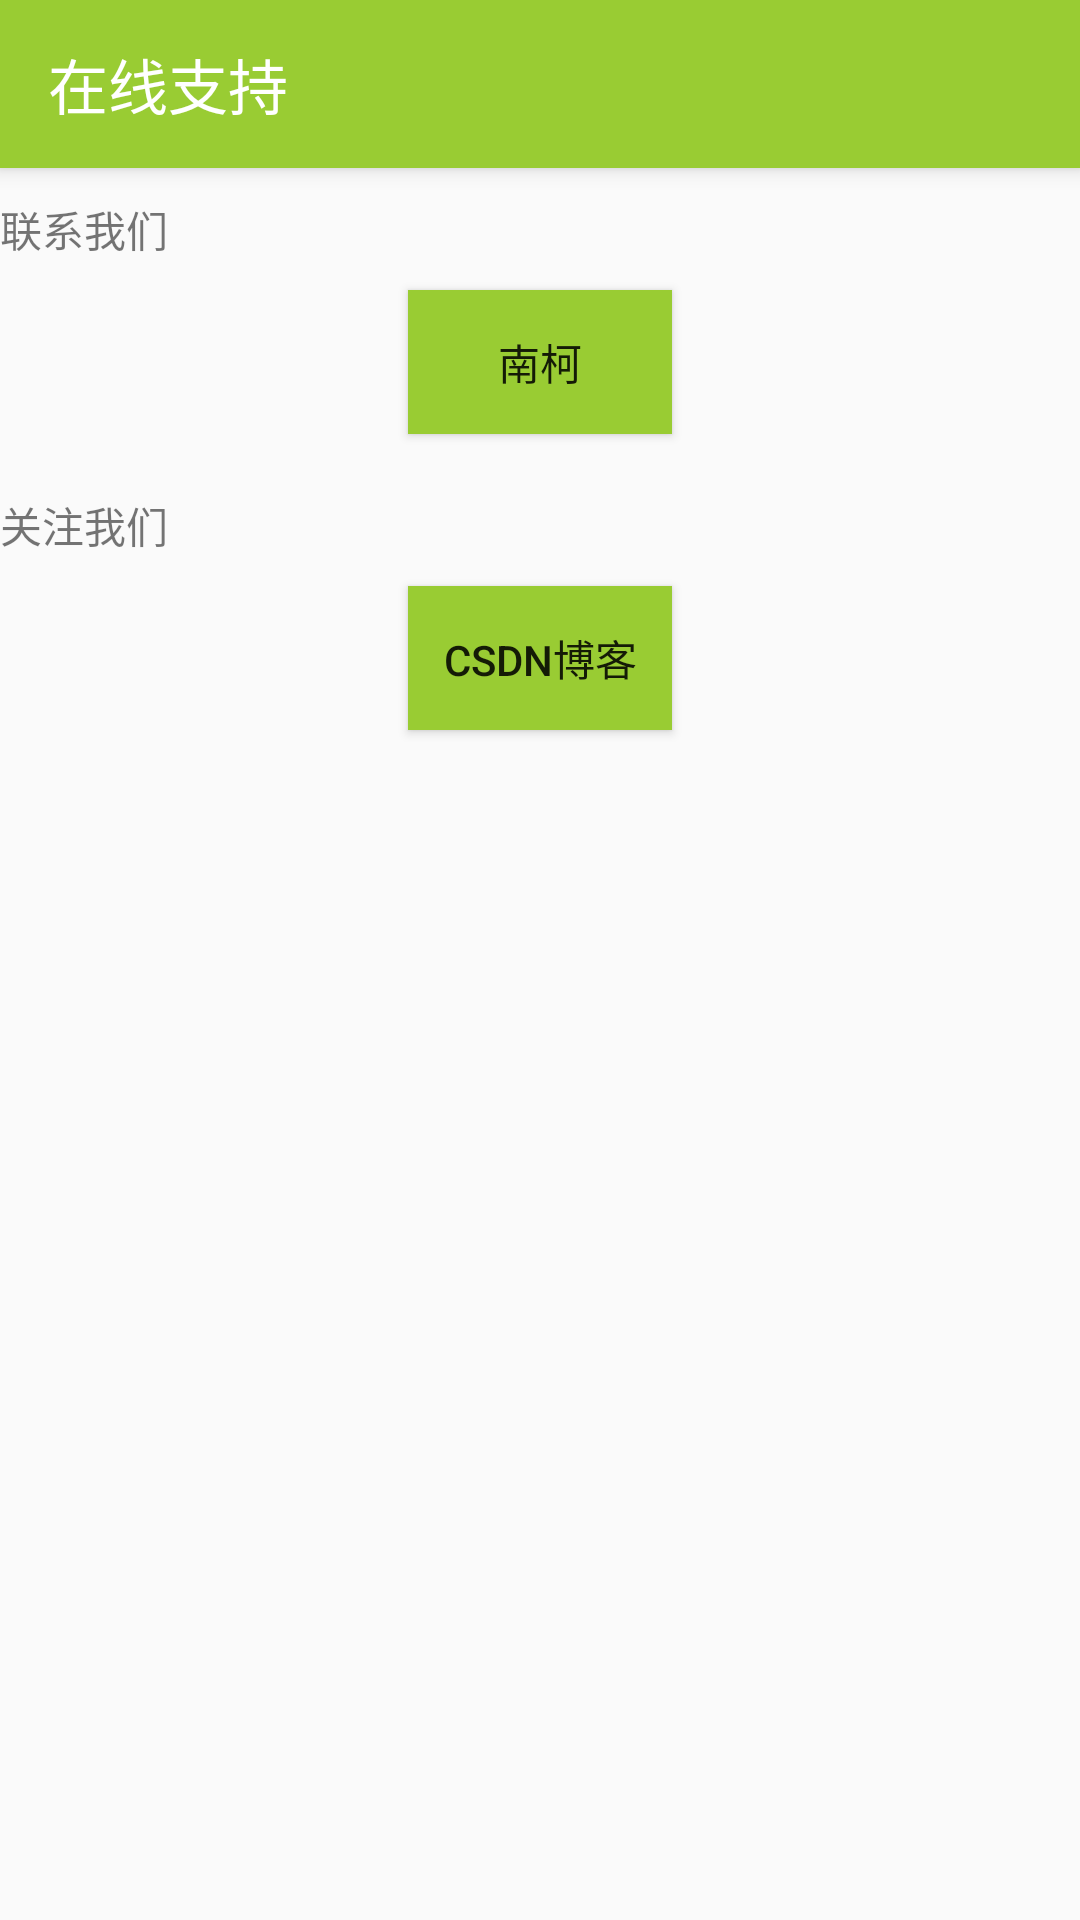

Layout XML and referenced resources for this Android screen:
<!-- AndroidManifest.xml: activity theme AppTheme.NoActionBar -->
<!-- res/layout/activity_online_help.xml -->
<?xml version="1.0" encoding="utf-8"?>
<android.support.design.widget.CoordinatorLayout xmlns:android="http://schemas.android.com/apk/res/android"
    xmlns:app="http://schemas.android.com/apk/res-auto"
    android:layout_width="match_parent"
    android:layout_height="match_parent"
    xmlns:toolbar="http://schemas.android.com/apk/res-auto"
    android:fitsSystemWindows="true">

    <android.support.design.widget.AppBarLayout
        android:layout_width="match_parent"
        android:layout_height="wrap_content"
        android:theme="@style/AppTheme.AppBarOverlay">

        <android.support.v7.widget.Toolbar
            android:id="@+id/toolbar"
            android:layout_width="match_parent"
            android:layout_height="?attr/actionBarSize"
            android:background="@color/colorMine"
            toolbar:title="在线支持"
            toolbar:navigationIcon="@mipmap/abc_ic_clear_mtrl_alpha"
            app:popupTheme="@style/AppTheme.PopupOverlay" />

    </android.support.design.widget.AppBarLayout>


    <RelativeLayout
        app:layout_behavior="@string/appbar_scrolling_view_behavior"
        android:layout_width="match_parent"
        android:layout_height="match_parent">
        <TextView
            android:id="@+id/tv1"
            android:text="联系我们"
            android:layout_marginTop="10dp"
            android:layout_alignParentStart="true"
            android:layout_width="wrap_content"
            android:layout_height="wrap_content" />
        <Button
            android:id="@+id/bt1"
            android:text="南柯"
            android:background="@color/colorMine"
            android:layout_marginTop="10dp"
            android:layout_centerHorizontal="true"
            android:layout_below="@id/tv1"
            android:layout_width="wrap_content"
            android:layout_height="wrap_content" />

        <TextView
            android:id="@+id/tv2"
            android:text="关注我们"
            android:layout_below="@id/bt1"
            android:layout_marginTop="20dp"
            android:layout_width="wrap_content"
            android:layout_height="wrap_content" />
        <Button
            android:id="@+id/bt2"
            android:background="@color/colorMine"
            android:text="CSDN博客"
            android:layout_below="@+id/tv2"
            android:layout_marginTop="10dp"
            android:layout_centerHorizontal="true"
            android:layout_width="wrap_content"
            android:layout_height="wrap_content" />

    </RelativeLayout>



</android.support.design.widget.CoordinatorLayout>
<!-- resources referenced by this layout -->
<resources>
  <color name="colorMine">#99CC33</color>
  <style name="AppTheme.AppBarOverlay" parent="ThemeOverlay.AppCompat.Dark.ActionBar" />
  <style name="AppTheme.PopupOverlay" parent="ThemeOverlay.AppCompat.Light" />
  <style name="AppTheme.NoActionBar">
          <item name="windowActionBar">false</item>
          <item name="windowNoTitle">true</item>
      </style>
</resources>
